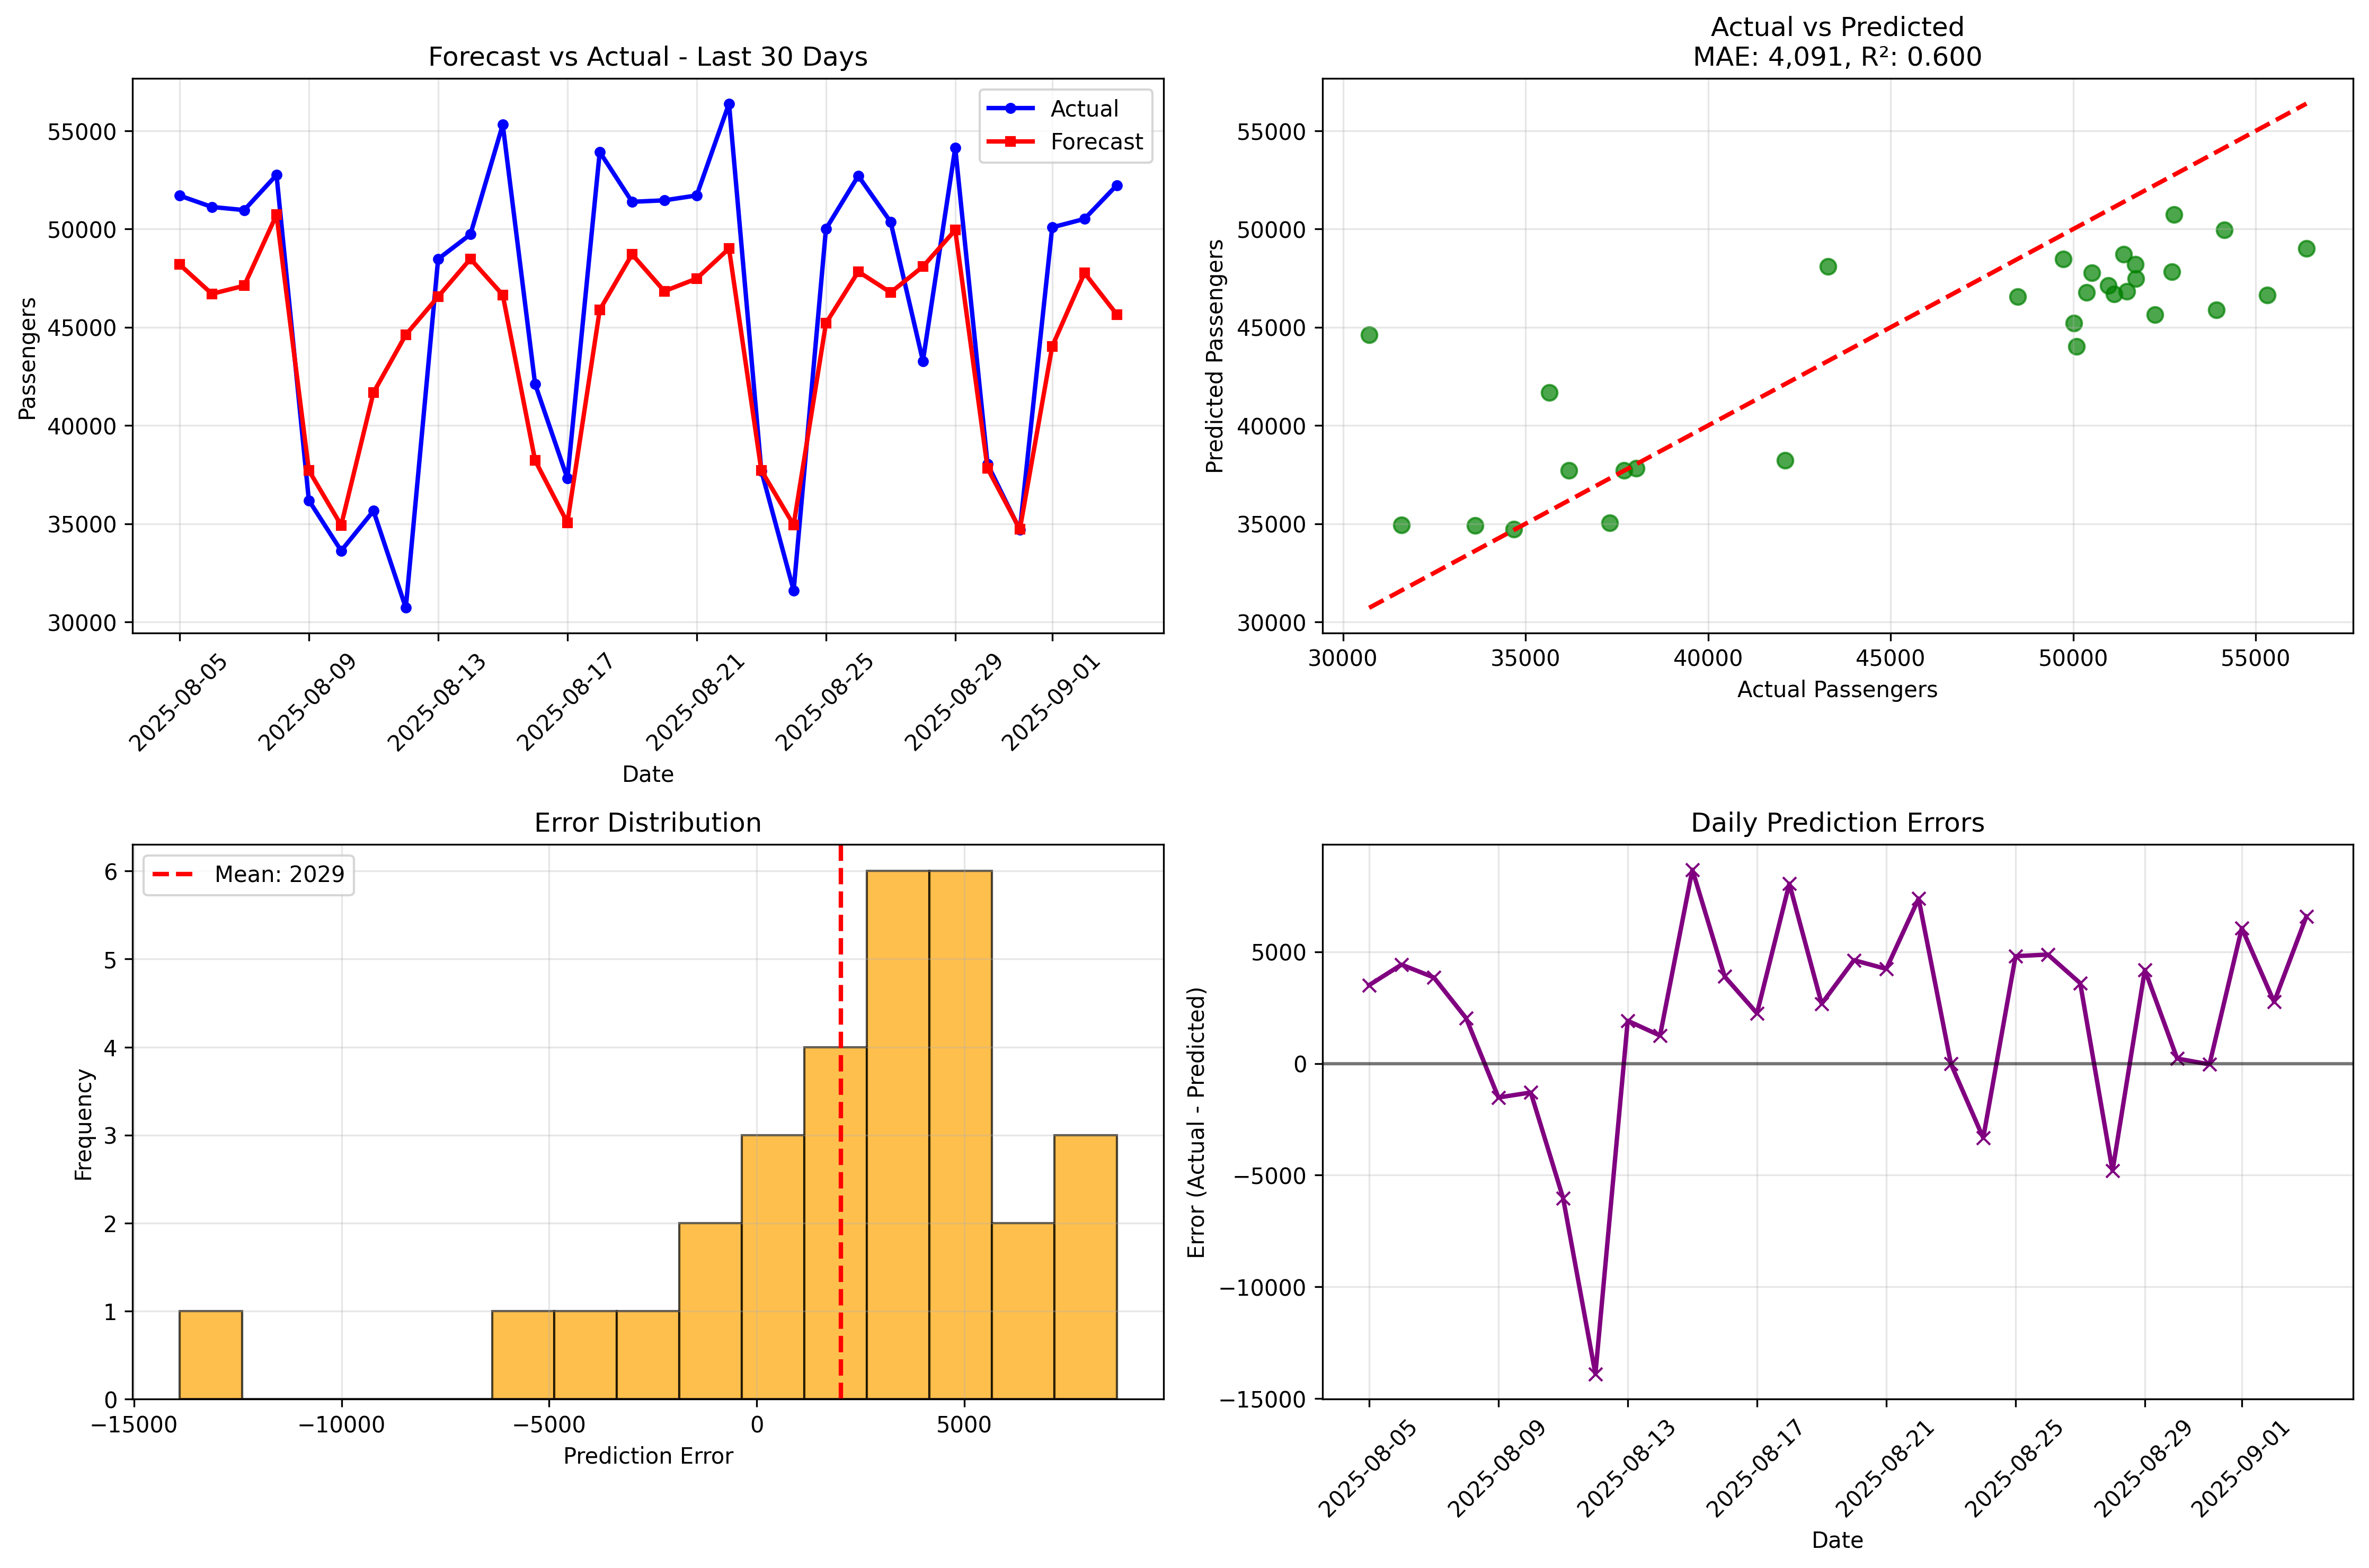

The table this chart was drawn from, first rows:
date, actual, forecast, error, abs_error, percent_error, abs_percent_error, model_name
2025-08-05, 51703, 48196, 3507, 3507, 6.783, 6.783, N-BEATS_yellow_Last30Days
2025-08-06, 51125, 46702, 4423, 4423, 8.652, 8.652, N-BEATS_yellow_Last30Days
2025-08-07, 50966, 47115, 3851, 3851, 7.556, 7.556, N-BEATS_yellow_Last30Days
2025-08-08, 52754, 50727, 2027, 2027, 3.842, 3.842, N-BEATS_yellow_Last30Days
2025-08-09, 36190, 37714, -1524, 1524, -4.21, 4.21, N-BEATS_yellow_Last30Days
2025-08-10, 33624, 34923, -1299, 1299, -3.864, 3.864, N-BEATS_yellow_Last30Days
2025-08-11, 35655, 41676, -6021, 6021, -16.89, 16.89, N-BEATS_yellow_Last30Days
2025-08-12, 30718, 44617, -13899, 13899, -45.25, 45.25, N-BEATS_yellow_Last30Days
2025-08-13, 48473, 46561, 1912, 1912, 3.944, 3.944, N-BEATS_yellow_Last30Days
2025-08-14, 49731, 48484, 1247, 1247, 2.508, 2.508, N-BEATS_yellow_Last30Days
2025-08-15, 55317, 46647, 8670, 8670, 15.67, 15.67, N-BEATS_yellow_Last30Days
2025-08-16, 42113, 38223, 3890, 3890, 9.237, 9.237, N-BEATS_yellow_Last30Days
2025-08-17, 37300, 35055, 2245, 2245, 6.02, 6.02, N-BEATS_yellow_Last30Days
2025-08-18, 53927, 45882, 8045, 8045, 14.92, 14.92, N-BEATS_yellow_Last30Days
2025-08-19, 51387, 48715, 2672, 2672, 5.199, 5.199, N-BEATS_yellow_Last30Days
2025-08-20, 51462, 46838, 4624, 4624, 8.985, 8.985, N-BEATS_yellow_Last30Days
2025-08-21, 51711, 47479, 4232, 4232, 8.183, 8.183, N-BEATS_yellow_Last30Days
2025-08-22, 56386, 49008, 7378, 7378, 13.08, 13.08, N-BEATS_yellow_Last30Days
2025-08-23, 37698, 37714, -15.85, 15.85, -0.04204, 0.04204, N-BEATS_yellow_Last30Days
2025-08-24, 31604, 34937, -3333, 3333, -10.55, 10.55, N-BEATS_yellow_Last30Days
2025-08-25, 50010, 45208, 4802, 4802, 9.603, 9.603, N-BEATS_yellow_Last30Days
2025-08-26, 52708, 47834, 4874, 4874, 9.247, 9.247, N-BEATS_yellow_Last30Days
2025-08-27, 50364, 46771, 3593, 3593, 7.134, 7.134, N-BEATS_yellow_Last30Days
2025-08-28, 43282, 48090, -4808, 4808, -11.11, 11.11, N-BEATS_yellow_Last30Days
2025-08-29, 54136, 49950, 4186, 4186, 7.732, 7.732, N-BEATS_yellow_Last30Days
2025-08-30, 38033, 37813, 220, 220, 0.5783, 0.5783, N-BEATS_yellow_Last30Days
2025-08-31, 34682, 34723, -40.78, 40.78, -0.1176, 0.1176, N-BEATS_yellow_Last30Days
2025-09-01, 50087, 44025, 6062, 6062, 12.1, 12.1, N-BEATS_yellow_Last30Days
2025-09-02, 50517, 47765, 2752, 2752, 5.449, 5.449, N-BEATS_yellow_Last30Days
2025-09-03, 52235, 45649, 6586, 6586, 12.61, 12.61, N-BEATS_yellow_Last30Days
